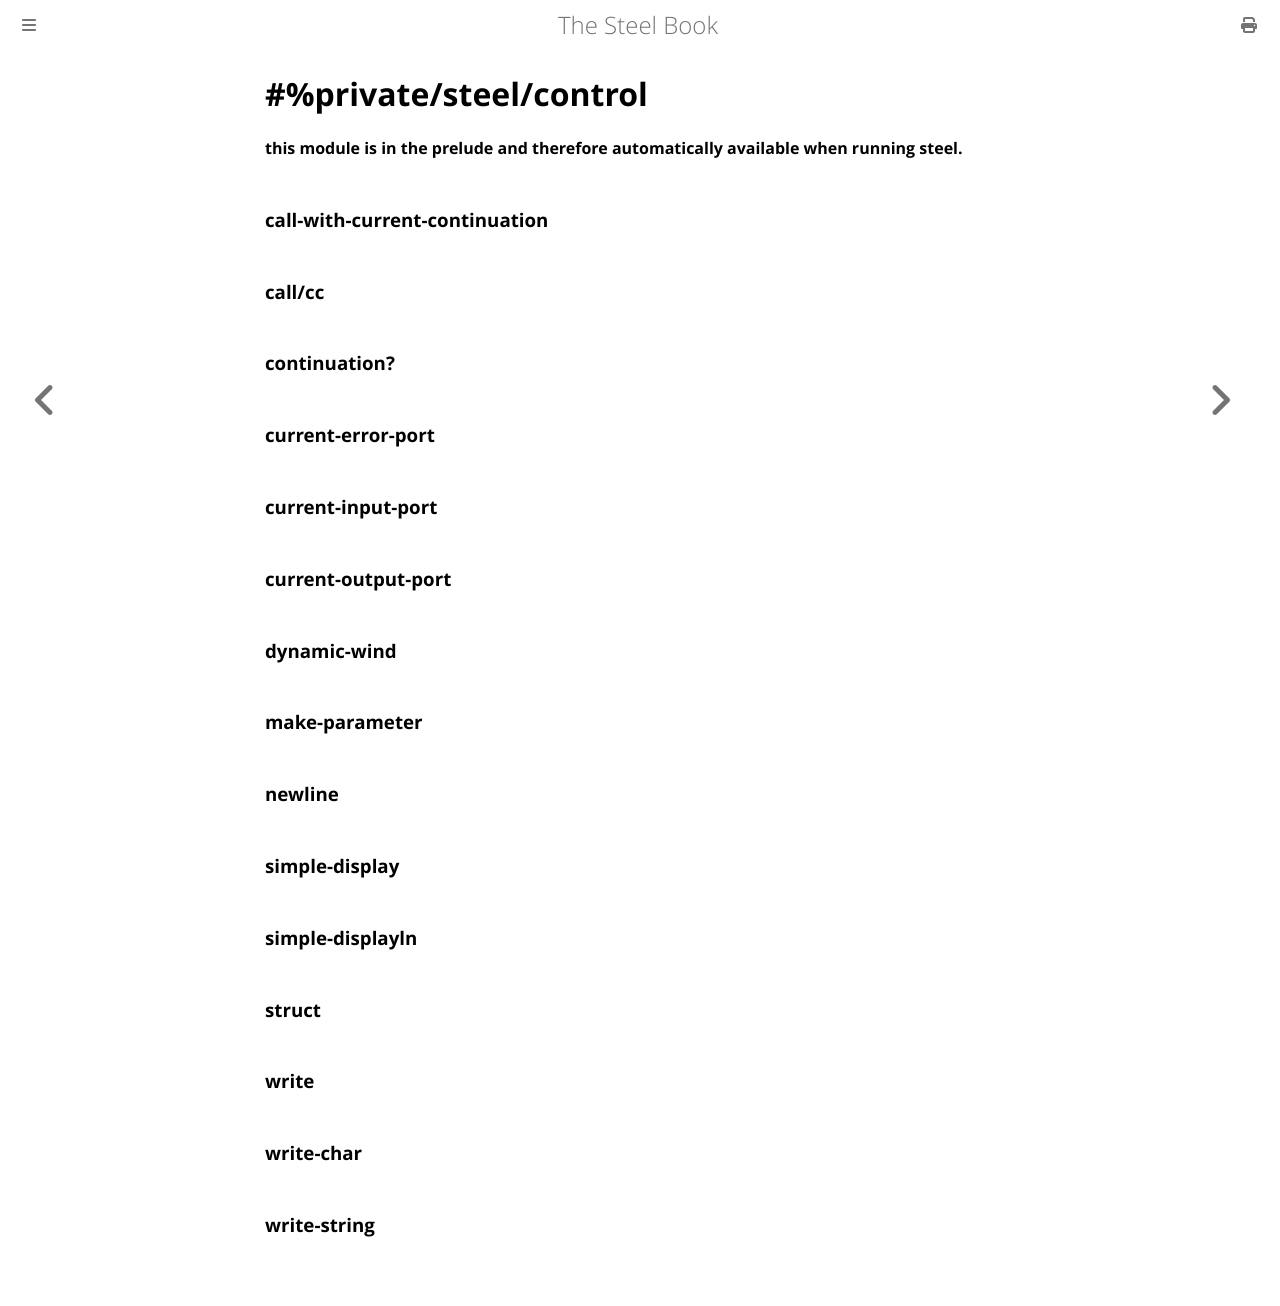

repository: mattwparas/steel · page: book/stdlib/private_steel_control.html · generator: mdbook

# #%private/steel/control
**this module is in the prelude and therefore automatically available when running steel.**

### **call-with-current-continuation**
### **call/cc**
### **continuation?**
### **current-error-port**
### **current-input-port**
### **current-output-port**
### **dynamic-wind**
### **make-parameter**
### **newline**
### **simple-display**
### **simple-displayln**
### **struct**
### **write**
### **write-char**
### **write-string**
